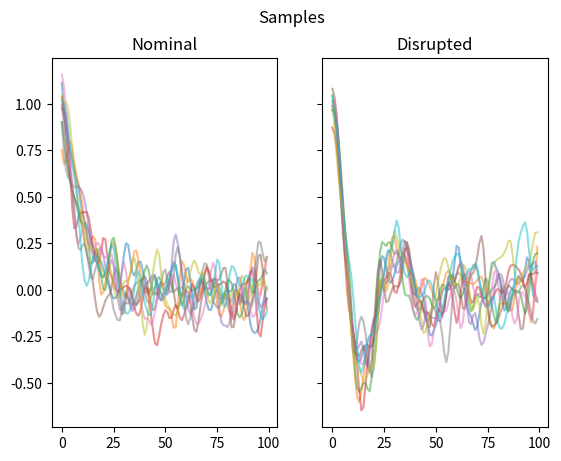

Source code (Python):
"""Generative models"""

from abc import ABC, abstractmethod
from typing import List

import numpy as np
from scipy import stats as ss
from matplotlib import pyplot as plt


class GenerativeModel(ABC):
    """Base class for defining a generative model"""
    def __init__(self, dim: int):
        self.dim = int(dim)

    @abstractmethod
    def p(x: np.array) -> float:
        raise NotImplementedError

    @abstractmethod
    def sample(n: int) -> List[np.array]:
        raise NotImplementedError


class NominalModel(GenerativeModel):
    """
    Defines nominal behavior
    Is a Gaussian Process
    """
    def __init__(self, dim: int):
        super().__init__(dim)
        self.dist = ss.multivariate_normal(
            mean=[self.mean(t) for t in range(self.dim)],
            cov=[[self.cov(t1, t2) for t1 in range(self.dim)] for t2 in range(self.dim)])

    def mean(self, t: float) -> float:
        """computes the mean function at index t"""
        return np.exp(-t/10)

    def cov(self, t1: float, t2: float) -> float:
        """computes the covariance of t1, t2"""
        return 0.01*np.exp(-(t1-t2)**2 / 8)

    def p(self, x: np.array) -> float:
        """probability density at x"""
        return self.dist.pdf(x)

    def sample(self, n: int) -> List[np.array]:
        """samples from the nominal model"""
        return self.dist.rvs(size=n)


class DisruptedModel(GenerativeModel):
    """
    Defines disrupted behavior
    Is a Gaussian Process
    """
    def __init__(self, dim: int):
        super().__init__(dim)
        self.dist = ss.multivariate_normal(
            mean=[self.mean(t) for t in range(self.dim)],
            cov=[[self.cov(t1, t2) for t1 in range(self.dim)] for t2 in range(self.dim)])

    def mean(self, t: float) -> float:
        """computes the mean function at index t"""
        return np.cos(t/5)*np.exp(-t/20)

    def cov(self, t1: float, t2: float) -> float:
        """computes the covariance of t1, t2"""
        return 0.01*np.exp(-(t1-t2)**2 / 8)

    def p(self, x: np.array) -> float:
        """probability density at x"""
        return self.dist.pdf(x)

    def sample(self, n: int) -> List[np.array]:
        """samples from the disrupted model"""
        return self.dist.rvs(size=n)


if __name__ == '__main__':

    d = 100
    n = 10

    nominal = NominalModel(d)
    disrupted = DisruptedModel(d)

    fig, axs = plt.subplots(1, 2, sharex=True, sharey=True)
    fig.suptitle("Samples")
    axs[0].set_title("Nominal")
    axs[0].plot(nominal.sample(n).T, alpha=0.5)
    axs[1].set_title("Disrupted")
    axs[1].plot(disrupted.sample(n).T, alpha=0.5)
    plt.show()
